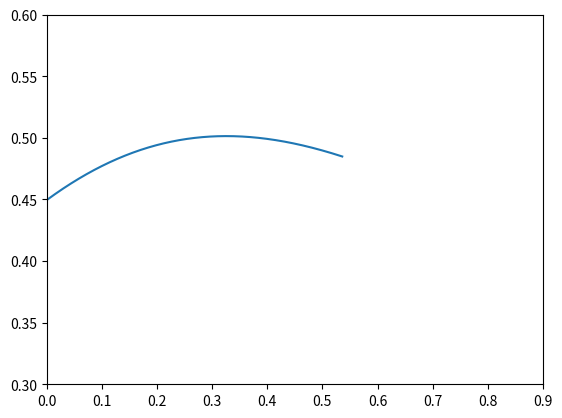

This chart was generated by the following Python code:
#!/usr/bin/env python3
# -*- coding: utf-8 -*-
"""
Created on Sat Jun  1 02:18:17 2019

@author: layaparkavousi
"""

#!/usr/bin/env python3
# -*- coding: utf-8 -*-
"""
Created on Sat Jun  1 01:59:29 2019

@author: layaparkavousi
"""

#!/usr/bin/env python3
# -*- coding: utf-8 -*-
"""
Created on Tue May 28 21:48:59 2019

@author: layaparkavousi
"""


import matplotlib.pyplot as plt
import numpy as np

OM = 0.28
sigma8_0 = 0.8
z_star = 0.537

def E(z):
    
    Ez = np.sqrt(1-((0.75*OM)/(1+z_star))+(((0.75*OM)/(1+z_star))*((1+z)**4)))
        
    return Ez

def dlnEdz(z):
    
    dlnEdz = (1.5*(OM/(1+z_star))*((1+z)**3))/(1-((0.75*OM)/(1+z_star))+((0.75*OM)/(1+z_star))*((1+z)**4))
    return dlnEdz

def RungeKutta4(x0, xn, y0, z0, h):

    n = int((xn - x0)/h)
    # Containers for solutions
    xlist = [0] * (n + 1)
    ylist = [0] * (n + 1)
    zlist = [0] * (n + 1)

    xlist[0] = x = x0
    ylist[0] = y = y0
    zlist[0] = z = z0

    for i in range(1, n + 1):
        k1 = h * f(x, y, z)
        l1 = h * g(x, y, z)
        k2 = h * f(x + 0.5 * h, y + 0.5 * k1, z + 0.5*l1)
        l2 = h * g(x + 0.5 * h, y + 0.5 * k1, z + 0.5*l1)
        k3 = h * f(x + 0.5 * h, y + 0.5 * k2, z + 0.5*l2)
        l3 = h * g(x + 0.5 * h, y + 0.5 * k2, z + 0.5*l2)
        k4 = h * f(x + h, y + k2, z + l2)
        l4 = h * g(x + h, y + k2, z + l2)
        xlist[i] = x = x0 + i * h
        ylist[i] = y = y + (k1 + 2*k2 + 2*k3 + k4) / 6
        zlist[i] = z = z + (l1 + 2*l2 + 2*l3 + l4) / 6

    return xlist, ylist


def g(x, y, z):

    return -(dlnEdz(x)-(1/(1+x)))*z + ((2*OM*(1+x))/(E(x)**2))*y


def f(x, y, z):
    # y' = z
    return z


def plot(x1, y1, color1, linestyle1, h):


    plt.plot(x1, y1, color=color1, linestyle=linestyle1)
    
    plt.xlabel('x', fontsize=20)
    plt.ylabel('y', fontsize=20)
    plt.legend(loc='upper right')
    plt.show()


if __name__ == '__main__':

    x0 = 0
    xn = 0.536
    h1 = 0.001
    y0 = 1
    z0 = -0.562

    xlist1, ylist1 = RungeKutta4(x0, xn, y0, z0, h1)
    
N = len(xlist1)
sigma8 = np.zeros(N)

for i in range(0,N):
    
    sigma8[i] = sigma8_0*ylist1[i]
    
xpoints1 = []

def fz(x,z):
    a = ((x**2)/(1+z))-((1.5*(OM/(1+z_star))*((1+z)**3))/(1-((0.75*OM)/(1+z_star))+((0.75*OM)/(1+z_star))*((1+z)**4))-(2/(1+z)))*x - (2*OM*((1+z)**2))/((E(z))**2)
    
    return a

tpoints = np.arange(0,0.537,0.001)

h = 0.001
x = 0.562
fsigma8 = np.zeros(N)
x1 = np.zeros(N)

for t in tpoints:
    xpoints1.append(x)
    k1 = h*fz(x,t)
    k2 = h*fz(x+0.5*k1,t+0.5*h)
    k3 = h*fz(x+0.5*k2,t+0.5*h)
    k4 = h*fz(x+k3,t+h)
    x += (k1+2*k2+2*k3+k4)/6

for i in range(0,N):
    x1[i] = xpoints1[N-i-1]

for i in range(0,N):
    
    fsigma8[i] = xpoints1[i]*sigma8[i]
    
    

    
plt.plot(xlist1, fsigma8)

plt.xlim(0, 0.9)
plt.ylim(0.3, 0.6)
